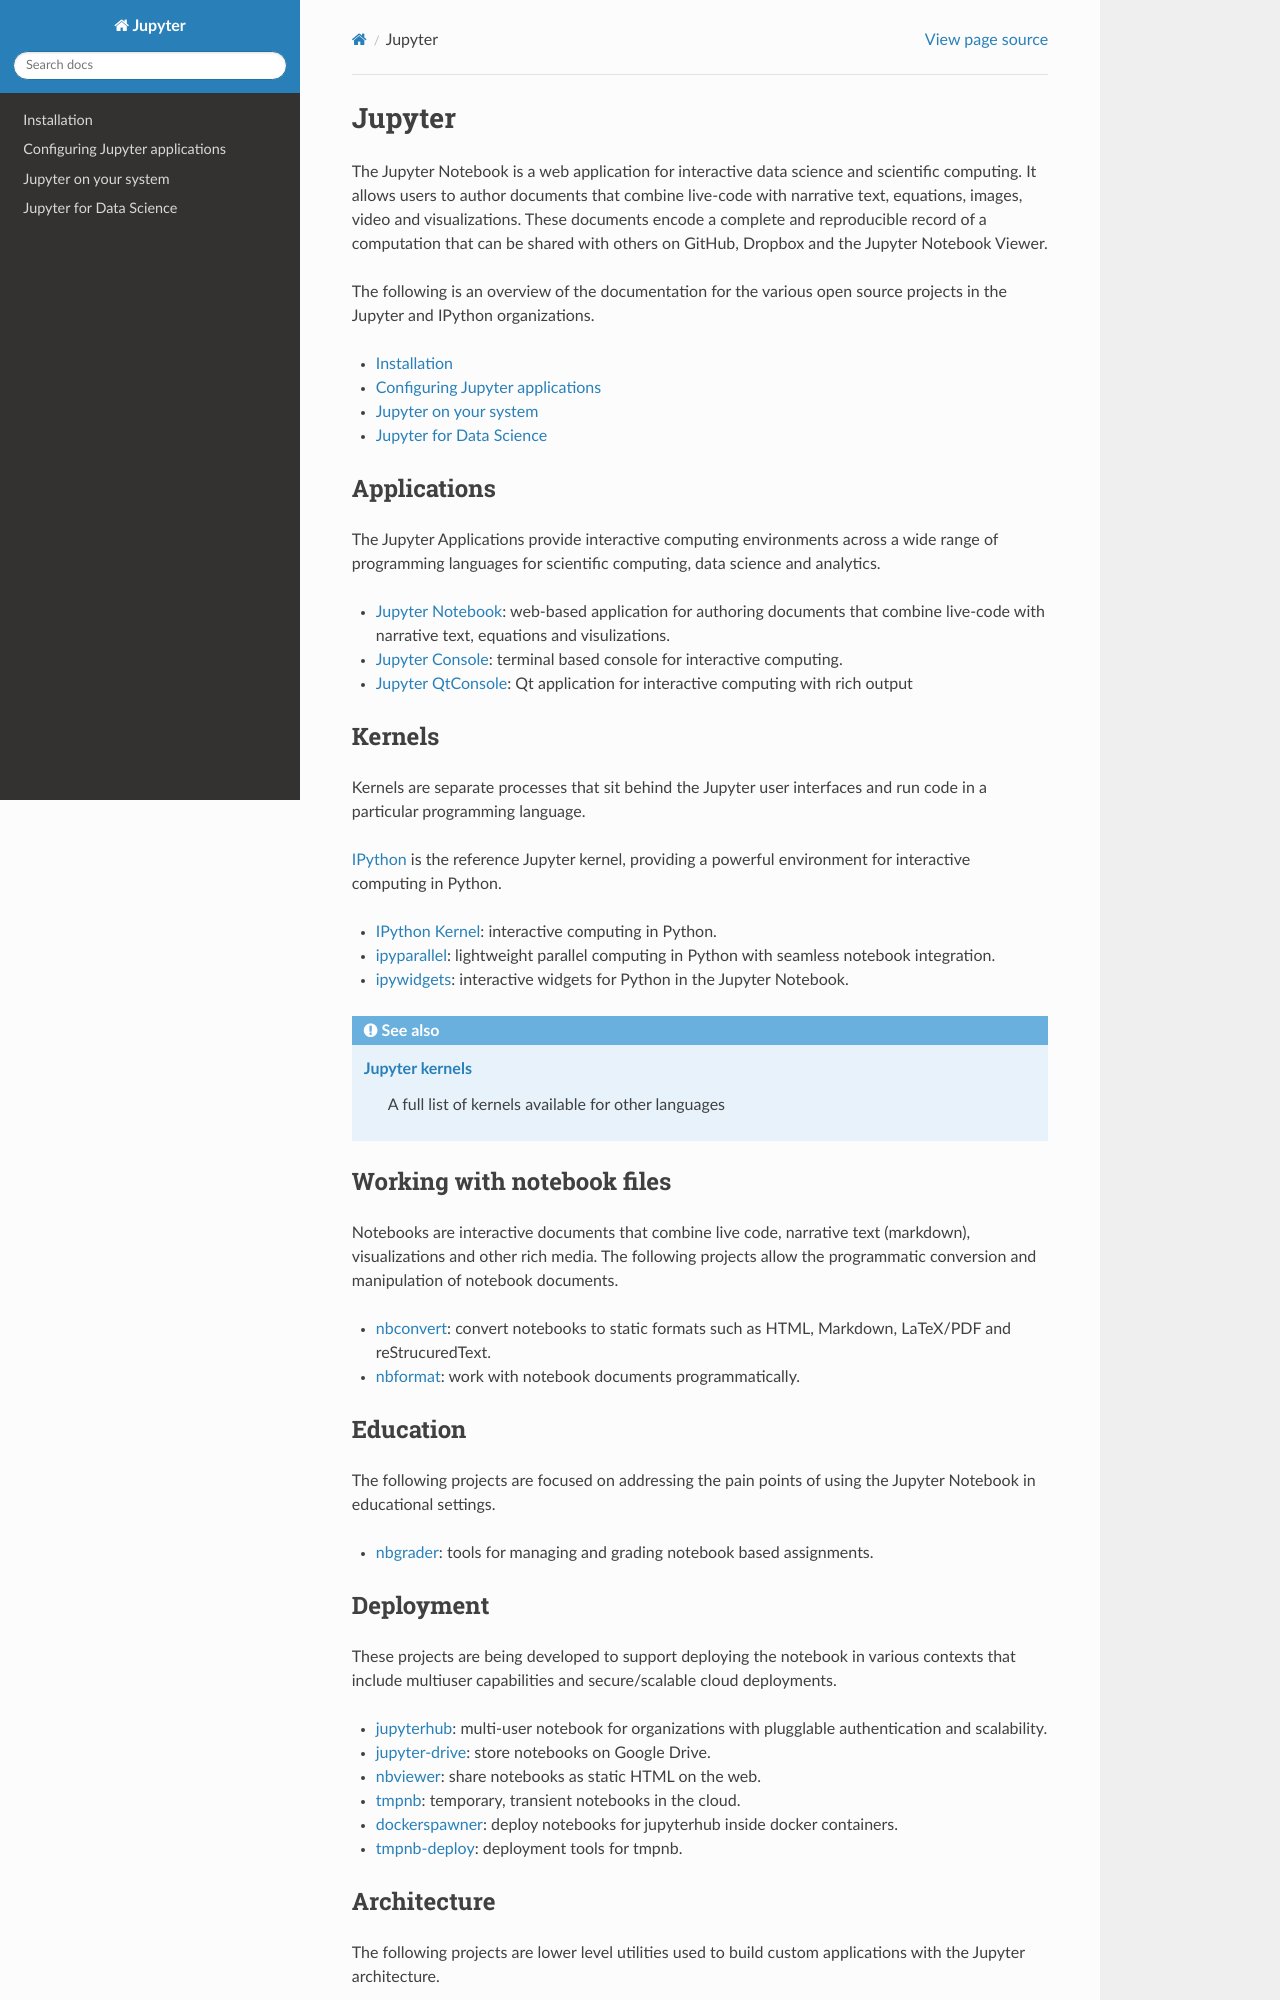

repository: Kre8tive-Space/Versed_Ai · page: index.html · generator: sphinx

.. _landing:


=======
Jupyter
=======

The Jupyter Notebook is a web application for interactive data science and scientific computing. It
allows users to author documents that combine live-code with narrative text, equations, images, video
and visualizations. These documents encode a complete and reproducible record of a computation that
can be shared with others on GitHub, Dropbox and the Jupyter Notebook Viewer.

The following is an overview of the documentation for the various open source projects in the Jupyter
and IPython organizations.

.. toctree::
    :maxdepth: 1

    install
    config
    system
    data_science

Applications
------------

The Jupyter Applications provide interactive computing environments across a wide range of programming
languages for scientific computing, data science and analytics.

- `Jupyter Notebook <http://jupyter-notebook.readthedocs.org/en/latest/>`__: web-based application for authoring documents that combine live-code with narrative text, equations and visulizations.
- `Jupyter Console <https://github.com/jupyter/jupyter_console>`__: terminal based console for interactive computing.
- `Jupyter QtConsole <https://github.com/jupyter/qtconsole>`__: Qt application for interactive computing with rich output

Kernels
-------

Kernels are separate processes that sit behind the Jupyter user interfaces and
run code in a particular programming language.

`IPython <http://ipython.org>`__ is the reference Jupyter kernel, providing a
powerful environment for interactive computing in Python.

- `IPython Kernel <http://ipython.readthedocs.org/en/master/>`__: interactive computing in Python.
- `ipyparallel <http://ipyparallel.readthedocs.org/en/latest/>`__: lightweight parallel computing in Python with seamless notebook integration.
- `ipywidgets <https://github.com/ipython/ipywidgets>`__: interactive widgets for Python in the Jupyter Notebook.

.. seealso::

   `Jupyter kernels <https://github.com/ipython/ipython/wiki/IPython-kernels-for-other-languages>`_
      A full list of kernels available for other languages

Working with notebook files
---------------------------

Notebooks are interactive documents that combine live code, narrative text (markdown), visualizations
and other rich media. The following projects allow the programmatic conversion and manipulation of
notebook documents.


* `nbconvert <http://nbconvert.readthedocs.org/en/latest/>`__: convert notebooks to static formats such as HTML, Markdown, LaTeX/PDF and reStrucuredText.
* `nbformat <http://nbformat.readthedocs.org/en/latest/>`__: work with notebook documents programmatically.

Education
---------

The following projects are focused on addressing the pain points of using the Jupyter Notebook in educational settings.

* `nbgrader <http://nbgrader.readthedocs.org/en/stable/>`__: tools for managing and grading notebook based assignments.
